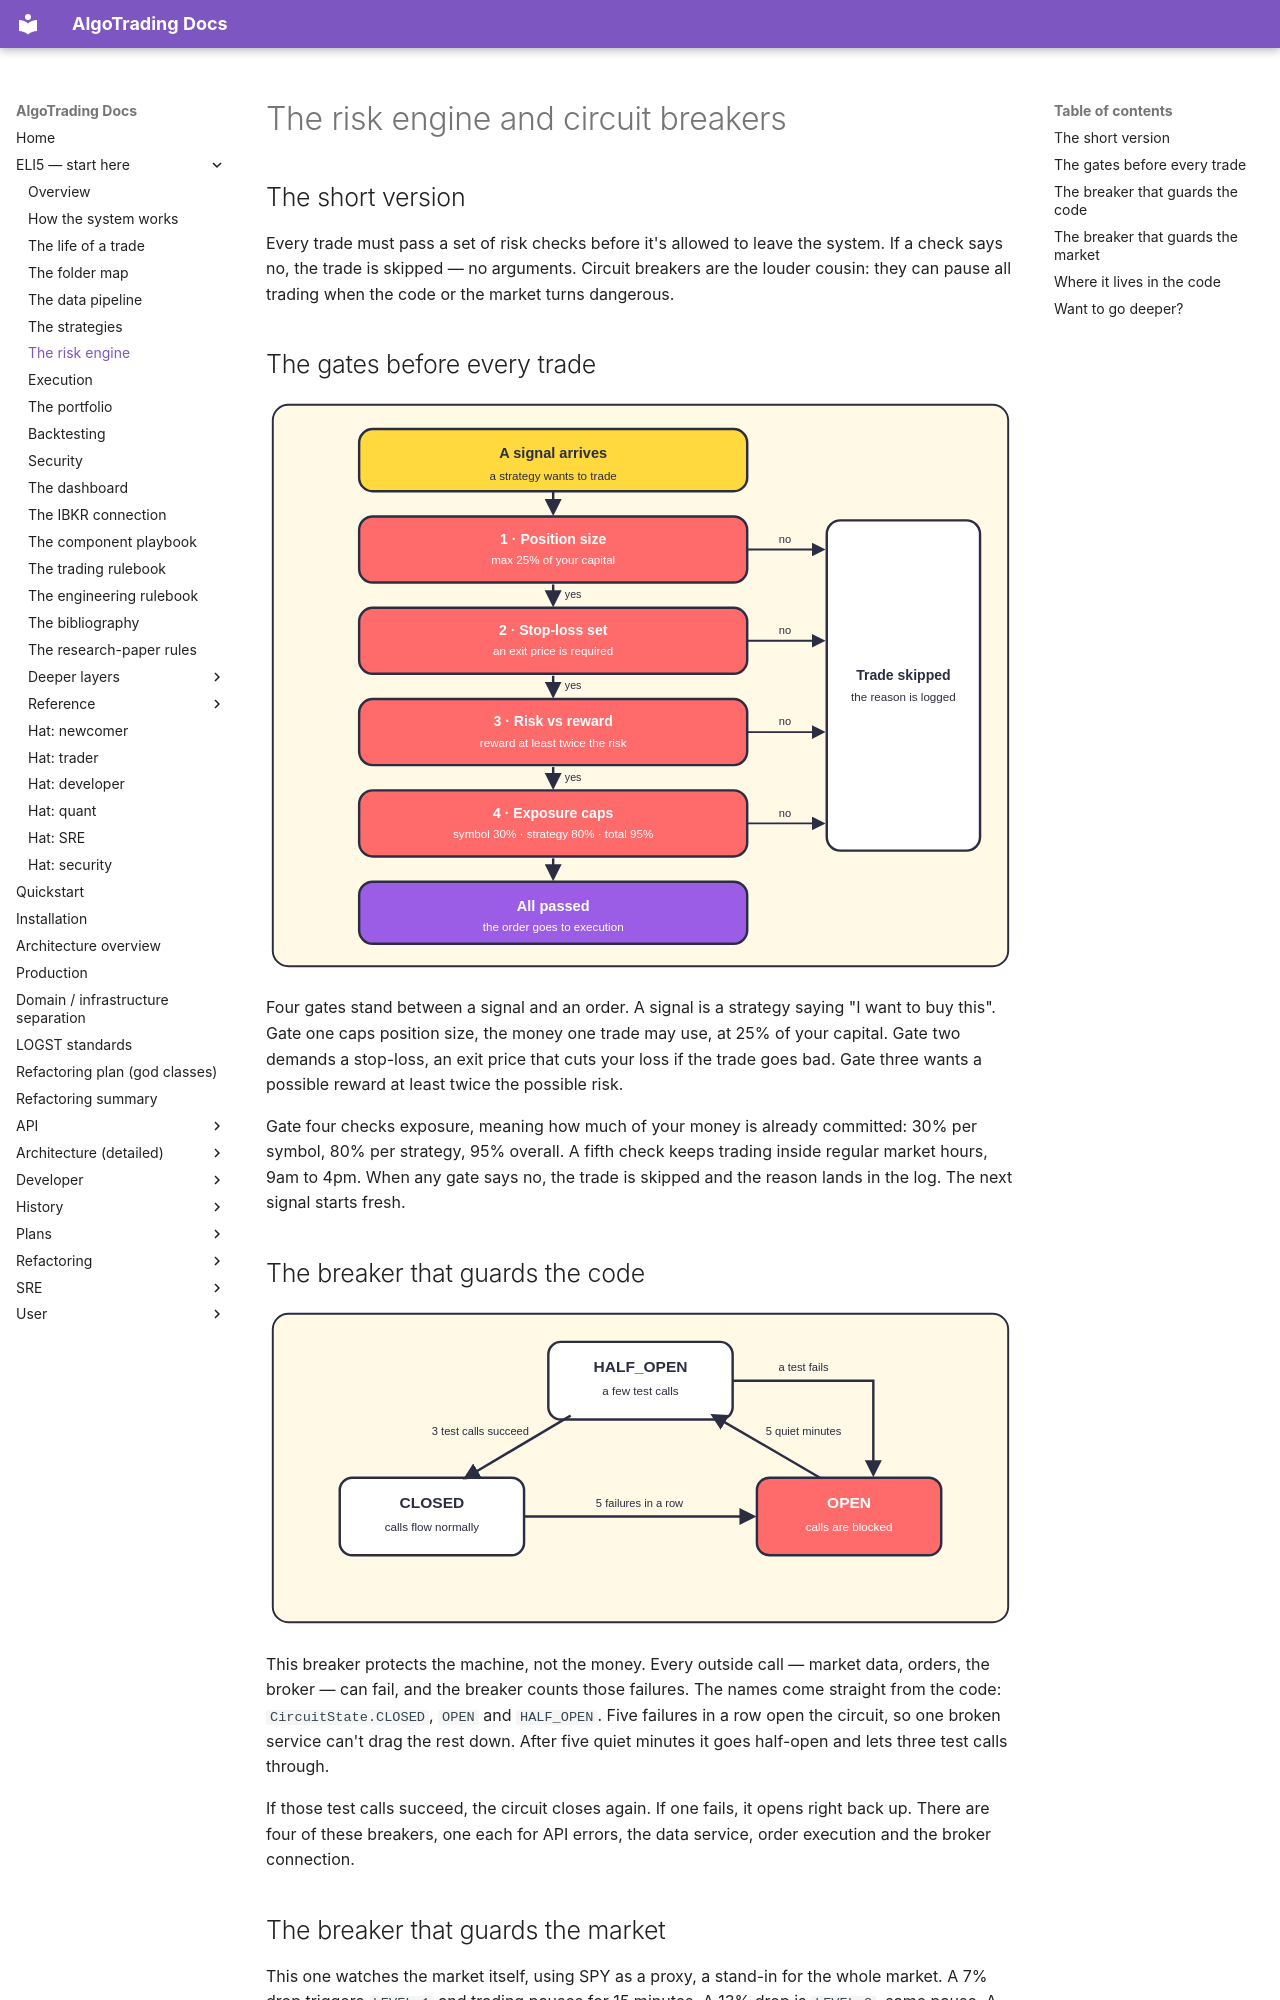

repository: KepaCantero/robotTrading · page: eli5/06-risk-engine/index.html · generator: mkdocs

# The risk engine and circuit breakers

## The short version

Every trade must pass a set of risk checks before it's allowed to leave the system. If a check says no, the trade is skipped — no arguments. Circuit breakers are the louder cousin: they can pause all trading when the code or the market turns dangerous.

## The gates before every trade

![A signal passes four risk gates; any no skips the trade, all yes sends the order to execution](diagrams/06-risk-engine-1.svg)

Four gates stand between a signal and an order. A signal is a strategy saying "I want to buy this". Gate one caps position size, the money one trade may use, at 25% of your capital. Gate two demands a stop-loss, an exit price that cuts your loss if the trade goes bad. Gate three wants a possible reward at least twice the possible risk.

Gate four checks exposure, meaning how much of your money is already committed: 30% per symbol, 80% per strategy, 95% overall. A fifth check keeps trading inside regular market hours, 9am to 4pm. When any gate says no, the trade is skipped and the reason lands in the log. The next signal starts fresh.

## The breaker that guards the code

![State diagram of the API circuit breaker: closed, open, half-open, and the transitions between them](diagrams/06-risk-engine-2.svg)

This breaker protects the machine, not the money. Every outside call — market data, orders, the broker — can fail, and the breaker counts those failures. The names come straight from the code: `CircuitState.CLOSED`, `OPEN` and `HALF_OPEN`. Five failures in a row open the circuit, so one broken service can't drag the rest down. After five quiet minutes it goes half-open and lets three test calls through.

If those test calls succeed, the circuit closes again. If one fails, it opens right back up. There are four of these breakers, one each for API errors, the data service, order execution and the broker connection.
